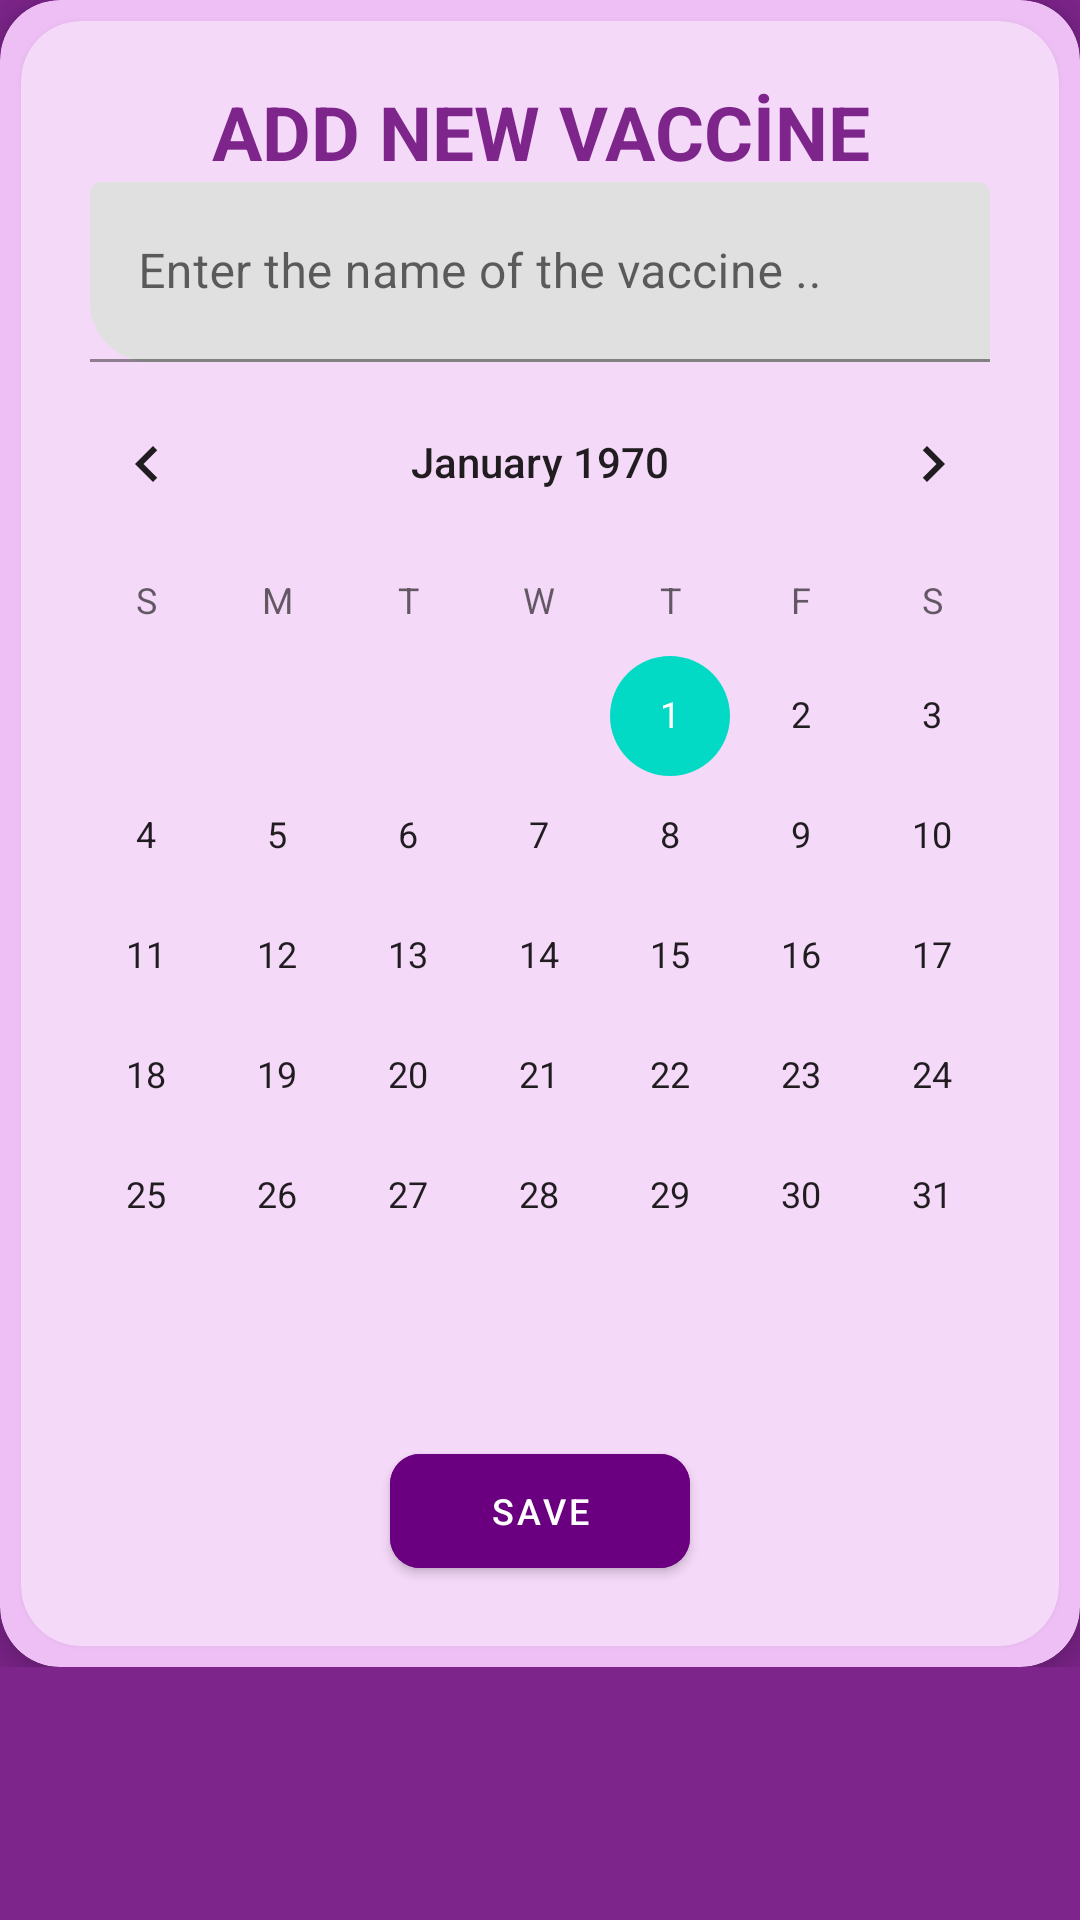

Write the Android layout XML for this screen, with the resource values it uses.
<!-- AndroidManifest.xml: application theme Theme.PetTrackingA -->
<!-- res/layout/asi_ekle_alert_layout.xml -->
<?xml version="1.0" encoding="utf-8"?>
<LinearLayout xmlns:android="http://schemas.android.com/apk/res/android"
    xmlns:card_view="http://schemas.android.com/apk/res-auto"
    android:layout_width="match_parent"
    android:layout_height="wrap_content"
    android:layout_margin="40dp"
    android:background="#7E258C"
    xmlns:app="http://schemas.android.com/apk/res-auto">

    <ScrollView
        android:layout_width="match_parent"
        android:layout_height="match_parent">

        <LinearLayout
            android:layout_width="match_parent"
            android:layout_height="match_parent"
            android:orientation="vertical">


    <androidx.cardview.widget.CardView
        xmlns:card_view="http://schemas.android.com/apk/res-auto"
        card_view:cardElevation="5dp"
        android:textAlignment="center"
        android:clickable="true"
        card_view:cardBackgroundColor="#EDBFF4"
        android:layout_width="match_parent"
        android:layout_height="wrap_content"
        card_view:cardCornerRadius="20dp">

    <androidx.cardview.widget.CardView
        xmlns:card_view="http://schemas.android.com/apk/res-auto"
        card_view:cardElevation="5dp"
        android:textAlignment="center"
        android:clickable="true"
        android:layout_margin="7dp"
        card_view:cardBackgroundColor="#F4D9F8"
        android:layout_width="match_parent"
        android:layout_height="wrap_content"
        card_view:cardCornerRadius="20dp">

    <LinearLayout
            android:layout_width="match_parent"
            android:layout_height="match_parent"
            android:layout_marginTop="20dp"
            android:orientation="vertical">

        <TextView
            android:layout_width="match_parent"
            android:layout_height="wrap_content"
            android:text="ADD NEW VACCİNE"
            android:textStyle="bold"
            android:textSize="25dp"
            android:textAlignment="center"
            android:textColor="#7E258C">

        </TextView>
    <com.google.android.material.textfield.TextInputLayout
        android:layout_width="wrap_content"
        app:boxCornerRadiusBottomStart="20dp"
        android:layout_gravity="center"
        android:hint="Enter the name of the vaccine .."
        android:layout_height="wrap_content">
    <com.google.android.material.textfield.TextInputEditText
        android:layout_width="300dp"
        android:id="@+id/asiname_ekle"
        android:background="@drawable/background_transparent"
        android:layout_height="60dp">

    </com.google.android.material.textfield.TextInputEditText>

    </com.google.android.material.textfield.TextInputLayout>


        <CalendarView
            android:layout_width="match_parent"
            android:id="@+id/asi_tarih"
            android:layout_height="match_parent">

        </CalendarView>


    <com.google.android.material.button.MaterialButton
        android:layout_width="100dp"
        android:text="SAVE"
        android:textSize="12dp"
        card_view:cornerRadius="10dp"
        android:backgroundTint="#6a0080"
        android:layout_gravity="center"
        android:layout_margin="20dp"
        android:id="@+id/asiEkleKaydetButon"
        android:layout_height="50dp">

    </com.google.android.material.button.MaterialButton>



    </LinearLayout>
    </androidx.cardview.widget.CardView>

    </androidx.cardview.widget.CardView>

        </LinearLayout>
    </ScrollView>


</LinearLayout>
<!-- resources referenced by this layout -->
<resources>
  <style name="Theme.PetTrackingA" parent="Theme.MaterialComponents.DayNight.NoActionBar">
          
          <item name="colorPrimary">@color/purple_500</item>
          <item name="colorPrimaryVariant">@color/purple_700</item>
          <item name="colorOnPrimary">@color/white</item>
          
          <item name="colorSecondary">@color/teal_200</item>
          <item name="colorSecondaryVariant">@color/teal_700</item>
          <item name="colorOnSecondary">@color/black</item>
          
          <item name="android:statusBarColor" tools:targetApi="l">?attr/colorPrimaryVariant</item>
          
      </style>
  <!-- not gathered from this repository: default colours our renderer supplied (Android Studio template values) -->
  <color name="purple_500">#FF6200EE</color>
  <color name="purple_700">#FF3700B3</color>
  <color name="teal_200">#FF03DAC5</color>
  <color name="teal_700">#FF018786</color>
  <color name="black">#FF000000</color>
  <color name="white">#FFFFFFFF</color>
</resources>
